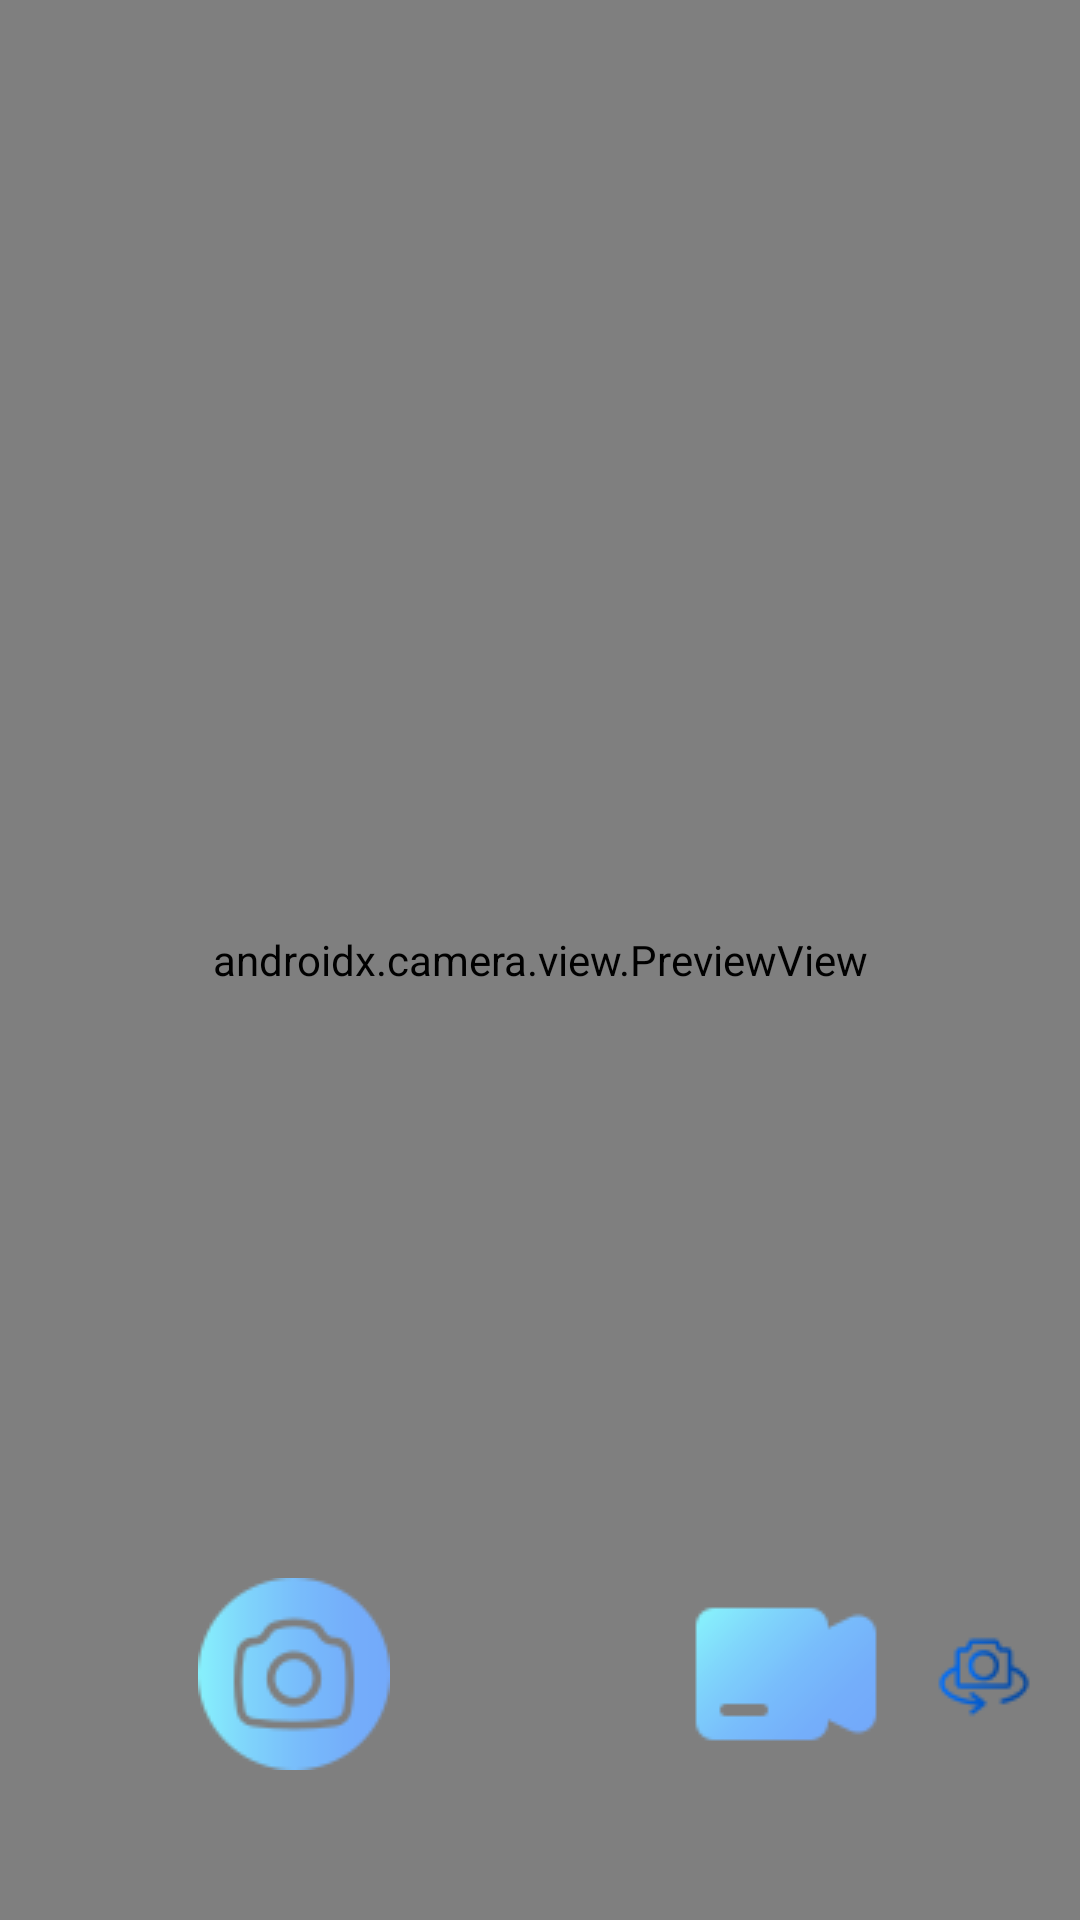

Here is an Android app screen rendered from its layout file. Give the layout XML and the strings, colors and styles it references.
<!-- AndroidManifest.xml: application theme Theme.CameraX_api -->
<!-- res/layout/activity_main.xml -->
<?xml version="1.0" encoding="utf-8"?>
<androidx.constraintlayout.widget.ConstraintLayout
    xmlns:android="http://schemas.android.com/apk/res/android"
    xmlns:app="http://schemas.android.com/apk/res-auto"
    xmlns:tools="http://schemas.android.com/tools"
    android:layout_width="match_parent"
    android:layout_height="match_parent"
    android:background="#00CD7474"
    tools:context=".MainActivity">

    <androidx.camera.view.PreviewView
        android:id="@+id/viewFinder"
        android:layout_width="match_parent"
        android:layout_height="match_parent" />

    <ImageButton
        android:id="@+id/image_capture_button"
        android:layout_width="wrap_content"
        android:layout_height="wrap_content"
        android:layout_marginBottom="50dp"
        android:src="@drawable/camera"
        android:layout_marginEnd="50dp"
        android:background="#00CF7979"
        android:elevation="2dp"
        android:text="@string/take_photo"
        app:layout_constraintBottom_toBottomOf="parent"
        app:layout_constraintLeft_toLeftOf="parent"
        app:layout_constraintEnd_toStartOf="@id/vertical_centerline" />

    <ImageButton
        android:id="@+id/video_capture_button"
        android:layout_width="wrap_content"
        android:layout_height="wrap_content"
        android:layout_marginBottom="50dp"
        android:background="#00000000"
        android:src="@drawable/video"
        android:layout_marginStart="50dp"
        android:elevation="2dp"
        android:text="@string/start_capture"
        app:layout_constraintBottom_toBottomOf="parent"
        app:layout_constraintStart_toEndOf="@id/vertical_centerline" />

    <ImageButton
        android:id="@+id/btn_changecamera"
        android:layout_width="wrap_content"
        android:layout_height="wrap_content"
        android:layout_marginBottom="65dp"
        android:background="#00000000"
        android:src="@drawable/arrows"
        android:layout_marginEnd="16dp"
        android:elevation="2dp"
        android:text="@string/start_capture"
        app:layout_constraintBottom_toBottomOf="parent"
        app:layout_constraintEnd_toEndOf="parent"/>

    <androidx.constraintlayout.widget.Guideline
        android:id="@+id/vertical_centerline"
        android:layout_width="wrap_content"
        android:layout_height="wrap_content"
        android:orientation="vertical"
        app:layout_constraintGuide_percent=".50" />

</androidx.constraintlayout.widget.ConstraintLayout>
<!-- resources referenced by this layout -->
<resources>
  <!-- drawable arrows: png bitmap (drawable, 1413 bytes) -->
  <!-- drawable camera: png bitmap (drawable, 3312 bytes) -->
  <!-- drawable video: png bitmap (drawable, 1006 bytes) -->
  <string name="start_capture">START CAPTURE</string>
  <string name="take_photo">Take Photo</string>
  <style name="Theme.CameraX_api" parent="Theme.MaterialComponents.DayNight.DarkActionBar">
          
          <item name="colorPrimary">@color/purple_500</item>
          <item name="colorPrimaryVariant">@color/purple_700</item>
          <item name="colorOnPrimary">@color/white</item>
          
          <item name="colorSecondary">@color/teal_200</item>
          <item name="colorSecondaryVariant">@color/teal_700</item>
          <item name="colorOnSecondary">@color/black</item>
          
          <item name="android:statusBarColor" tools:targetApi="l">?attr/colorPrimaryVariant</item>
          
      </style>
  <!-- not gathered from this repository: default colours our renderer supplied (Android Studio template values) -->
  <color name="purple_500">#FF6200EE</color>
  <color name="purple_700">#FF3700B3</color>
  <color name="teal_200">#FF03DAC5</color>
  <color name="teal_700">#FF018786</color>
  <color name="black">#FF000000</color>
  <color name="white">#FFFFFFFF</color>
</resources>
